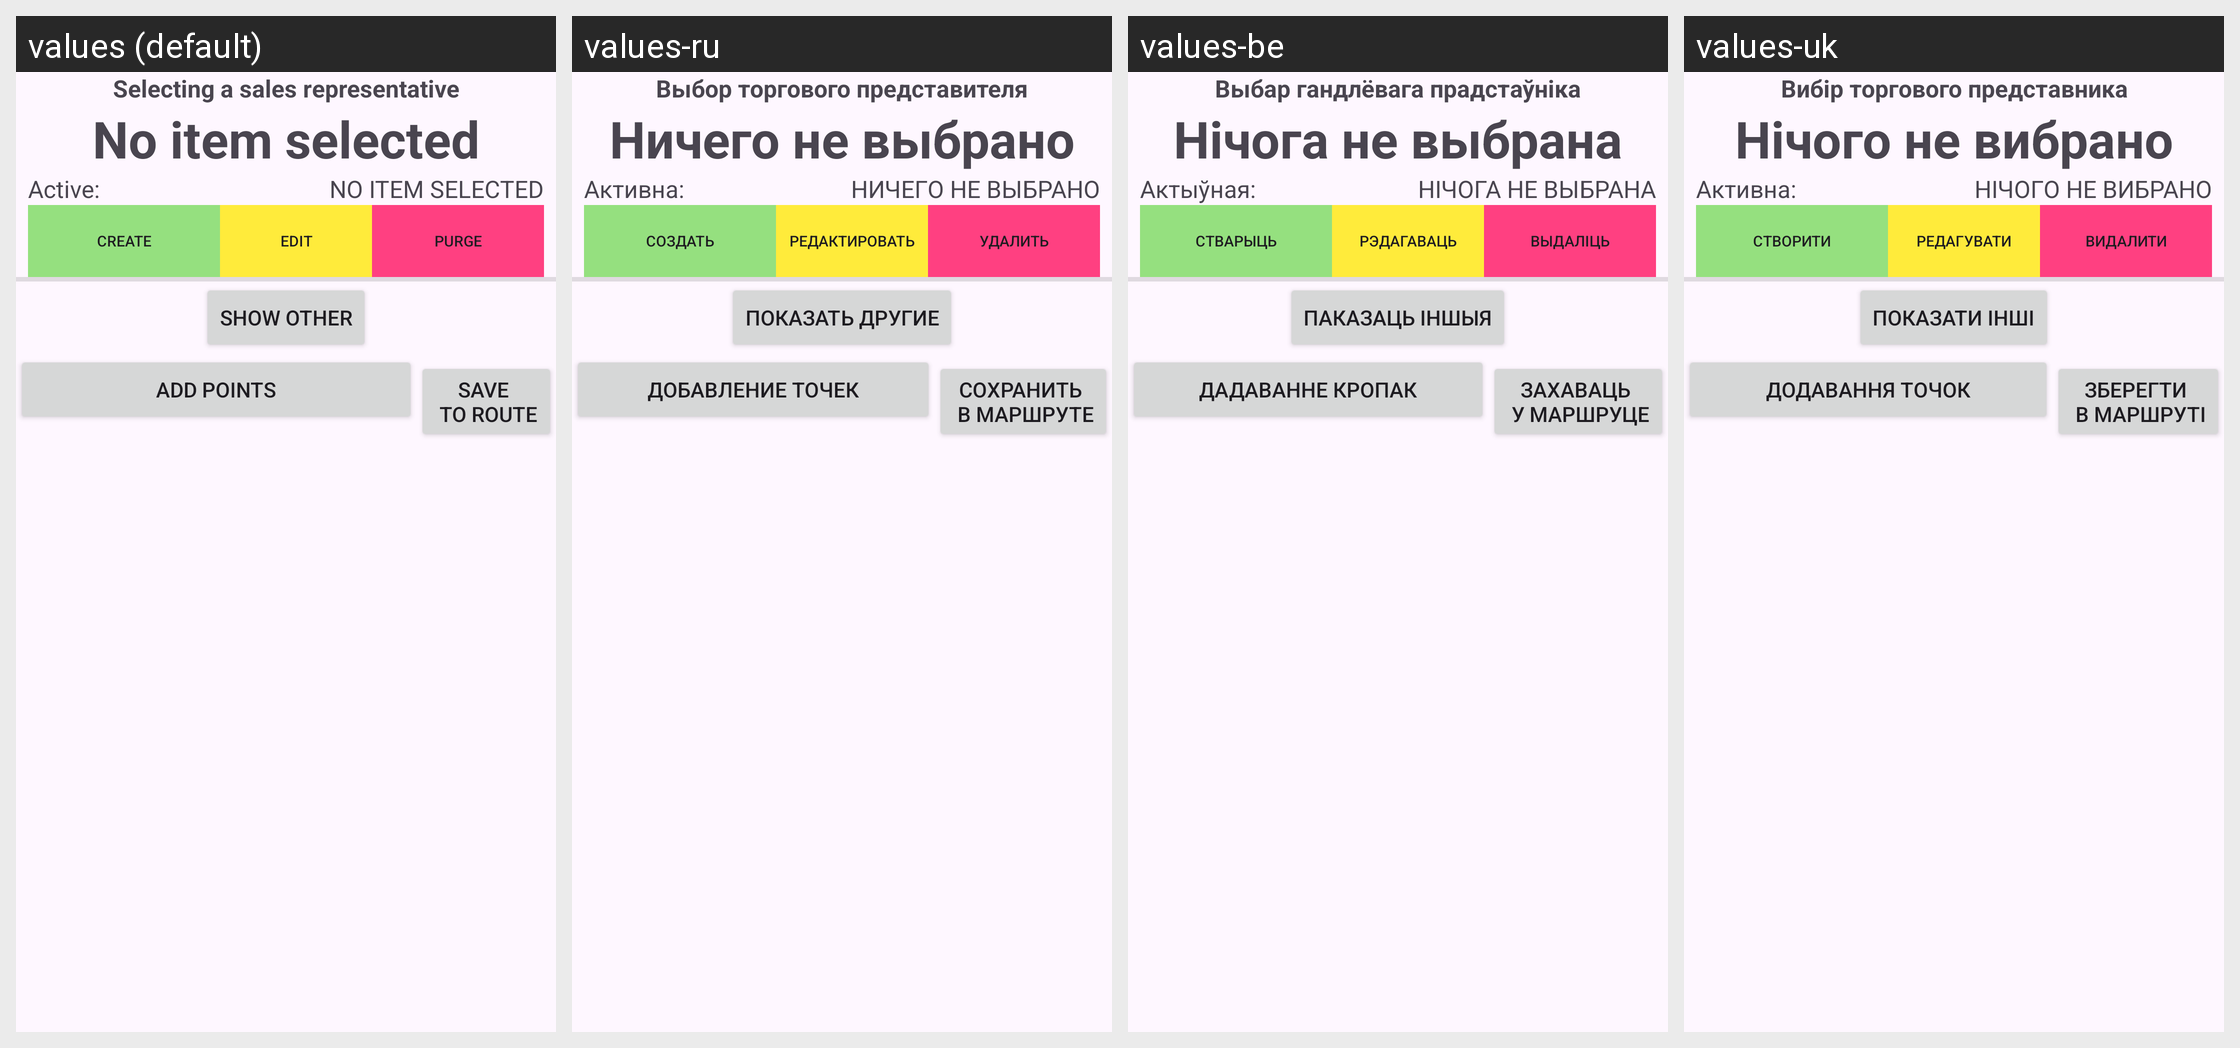

Translations of the strings shown on this Android screen, per locale in the grid:
Android screen res/layout/activity_sale_man.xml rendered under 4 locales, left to right: values (default), values-ru, values-be, values-uk. Device: Nexus 5 (rendered at 1080×1920; each locale shown at half size, 540×960, under a caption strip naming it); theme Theme.TSP.
Strings drawn on this screen, with the default value and each locale's value (text and hints the layout hard-codes, and strings that could not be matched under every locale, appear in the picture but are not listed):

titleChoiseSaleMan
  values: Selecting a sales representative
  values-ru: Выбор торгового представителя
  values-be: Выбар гандлёвага прадстаўніка
  values-uk: Вибір торгового представника

hintNoAnySelected
  values: No item selected
  values-ru: Ничего не выбрано
  values-be: Нічога не выбрана
  values-uk: Нічого не вибрано

txtActiveOrganisation
  values: Active:
  values-ru: Активна:
  values-be: Актыўная:
  values-uk: Активна:

txtCreate
  values: Create
  values-ru: Создать
  values-be: Стварыць
  values-uk: Створити

txtEditing
  values: Edit
  values-ru: Редактировать
  values-be: Рэдагаваць
  values-uk: Редагувати

txtDelete
  values: Purge
  values-ru: Удалить
  values-be: Выдаліць
  values-uk: Видалити

tvShowAll
  values: Show other
  values-ru: Показать другие
  values-be: Паказаць іншыя
  values-uk: Показати інші

b_addNewPoints
  values: Add points
  values-ru: Добавление точек
  values-be: Дадаванне кропак
  values-uk: Додавання точок

txtAddToRoute
  values: Save 
       to route
  values-ru: Сохранить 
       в маршруте
  values-be: Захаваць 
       у маршруце
  values-uk: Зберегти 
       в маршруті
